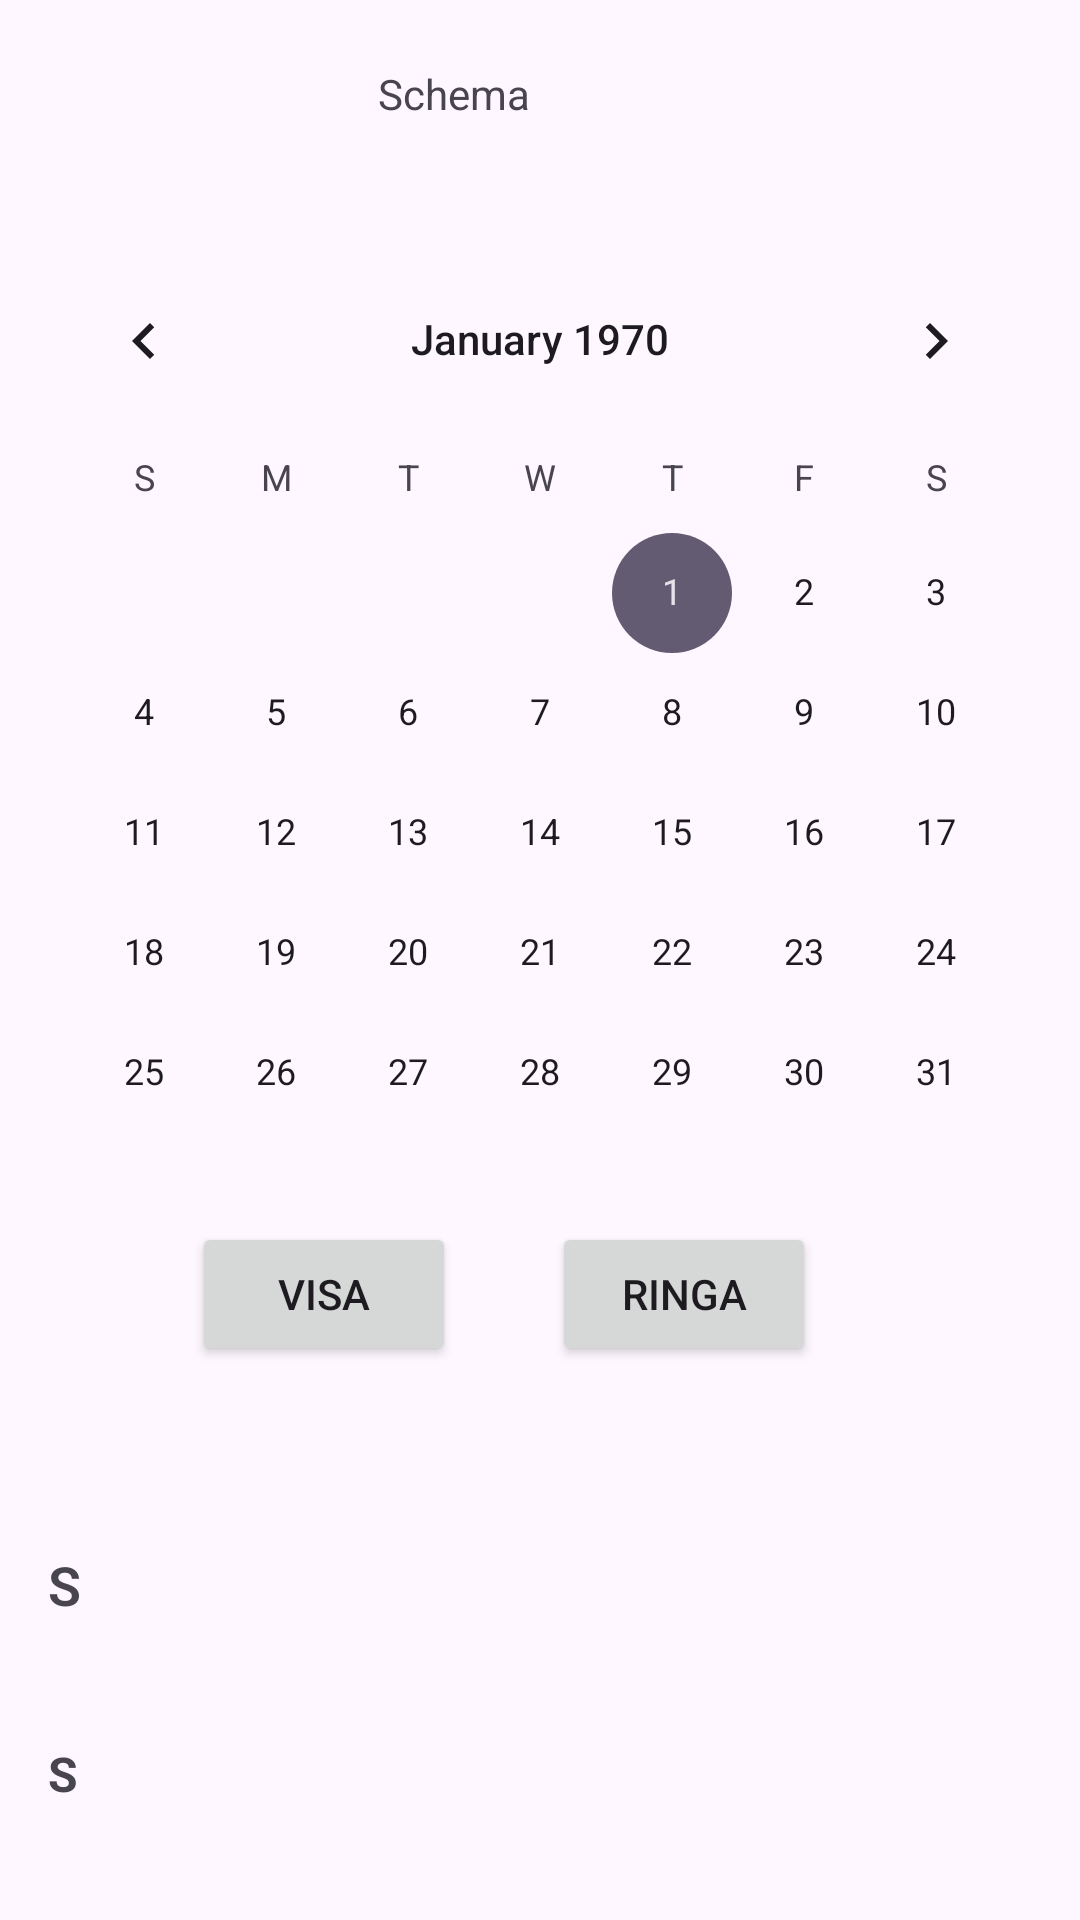

Layout XML and referenced resources for this Android screen:
<!-- AndroidManifest.xml: application theme Theme.DT170GMySchema -->
<!-- res/layout/activity_main.xml -->
<?xml version="1.0" encoding="utf-8"?>
<androidx.constraintlayout.widget.ConstraintLayout xmlns:android="http://schemas.android.com/apk/res/android"
    xmlns:app="http://schemas.android.com/apk/res-auto"
    xmlns:tools="http://schemas.android.com/tools"
    android:layout_width="match_parent"
    android:layout_height="match_parent"
    tools:context=".MainActivity">

    <TextView
        android:id="@+id/schema"
        android:layout_width="108dp"
        android:layout_height="34dp"
        android:text="@string/schema"
        app:layout_constraintBottom_toBottomOf="parent"
        app:layout_constraintEnd_toEndOf="parent"
        app:layout_constraintStart_toStartOf="parent"
        app:layout_constraintTop_toTopOf="parent"
        app:layout_constraintVertical_bias="0.036" />

    <CalendarView
        android:id="@+id/calendarView"
        android:layout_width="wrap_content"
        android:layout_height="wrap_content"
        app:layout_constraintBottom_toBottomOf="parent"
        app:layout_constraintEnd_toEndOf="parent"
        app:layout_constraintHorizontal_bias="0.491"
        app:layout_constraintStart_toStartOf="parent"
        app:layout_constraintTop_toTopOf="parent"
        app:layout_constraintVertical_bias="0.264" />

    <Button
        android:id="@+id/visa"
        android:layout_width="wrap_content"
        android:layout_height="wrap_content"
        android:layout_marginStart="64dp"
        android:text="@string/visa"
        android:textColorHighlight="#CE1515"
        app:layout_constraintBottom_toBottomOf="parent"
        app:layout_constraintStart_toStartOf="parent"
        app:layout_constraintTop_toTopOf="parent"
        app:layout_constraintVertical_bias="0.688" />

    <Button
        android:id="@+id/ringa"
        android:layout_width="wrap_content"
        android:layout_height="wrap_content"
        android:layout_marginEnd="88dp"
        android:text="@string/ringa"
        app:layout_constraintBottom_toBottomOf="parent"
        app:layout_constraintEnd_toEndOf="parent"
        app:layout_constraintHorizontal_bias="1.0"
        app:layout_constraintStart_toEndOf="@+id/visa"
        app:layout_constraintTop_toTopOf="parent"
        app:layout_constraintVertical_bias="0.688" />

    <androidx.constraintlayout.widget.ConstraintLayout
        android:layout_width="match_parent"
        android:layout_height="102dp"
        app:layout_constraintBottom_toBottomOf="parent"
        app:layout_constraintEnd_toEndOf="parent"
        app:layout_constraintHorizontal_bias="0.0"
        app:layout_constraintStart_toStartOf="parent"
        app:layout_constraintTop_toBottomOf="@+id/calendarView"
        app:layout_constraintVertical_bias="0.684">

        <TextView
            android:id="@+id/employeeName"
            android:layout_width="wrap_content"
            android:layout_height="wrap_content"
            android:layout_marginStart="16dp"
            android:layout_marginTop="16dp"
            android:fontFamily="sans-serif-light"
            android:text="@string/employeeName"
            android:textSize="18sp"
            android:textStyle="bold"
            app:layout_constraintStart_toStartOf="parent"
            app:layout_constraintTop_toTopOf="parent" />

        <TextView
            android:id="@+id/employeeNumber"
            android:layout_width="wrap_content"
            android:layout_height="wrap_content"
            android:layout_marginStart="16dp"
            android:text="@string/employeeNumber"
            android:textSize="16sp"
            android:textStyle="bold"
            app:layout_constraintBottom_toBottomOf="parent"
            app:layout_constraintStart_toStartOf="parent"
            app:layout_constraintVertical_bias="0.35" />

        <androidx.cardview.widget.CardView
            android:layout_width="match_parent"
            android:layout_height="wrap_content"
            app:cardCornerRadius="15dp"
            app:layout_constraintBottom_toBottomOf="parent"
            app:layout_constraintEnd_toEndOf="parent"
            app:layout_constraintStart_toStartOf="parent"
            app:layout_constraintTop_toTopOf="parent">

        </androidx.cardview.widget.CardView>

    </androidx.constraintlayout.widget.ConstraintLayout>

</androidx.constraintlayout.widget.ConstraintLayout>
<!-- resources referenced by this layout -->
<resources>
  <string name="employeeName">S</string>
  <string name="employeeNumber">S</string>
  <string name="ringa">Ringa</string>
  <string name="schema">Schema</string>
  <string name="visa">Visa</string>
  <style name="Theme.DT170GMySchema" parent="Base.Theme.DT170GMySchema" />
  <style name="Base.Theme.DT170GMySchema" parent="Theme.Material3.DayNight.NoActionBar">
          
          
      </style>
</resources>
